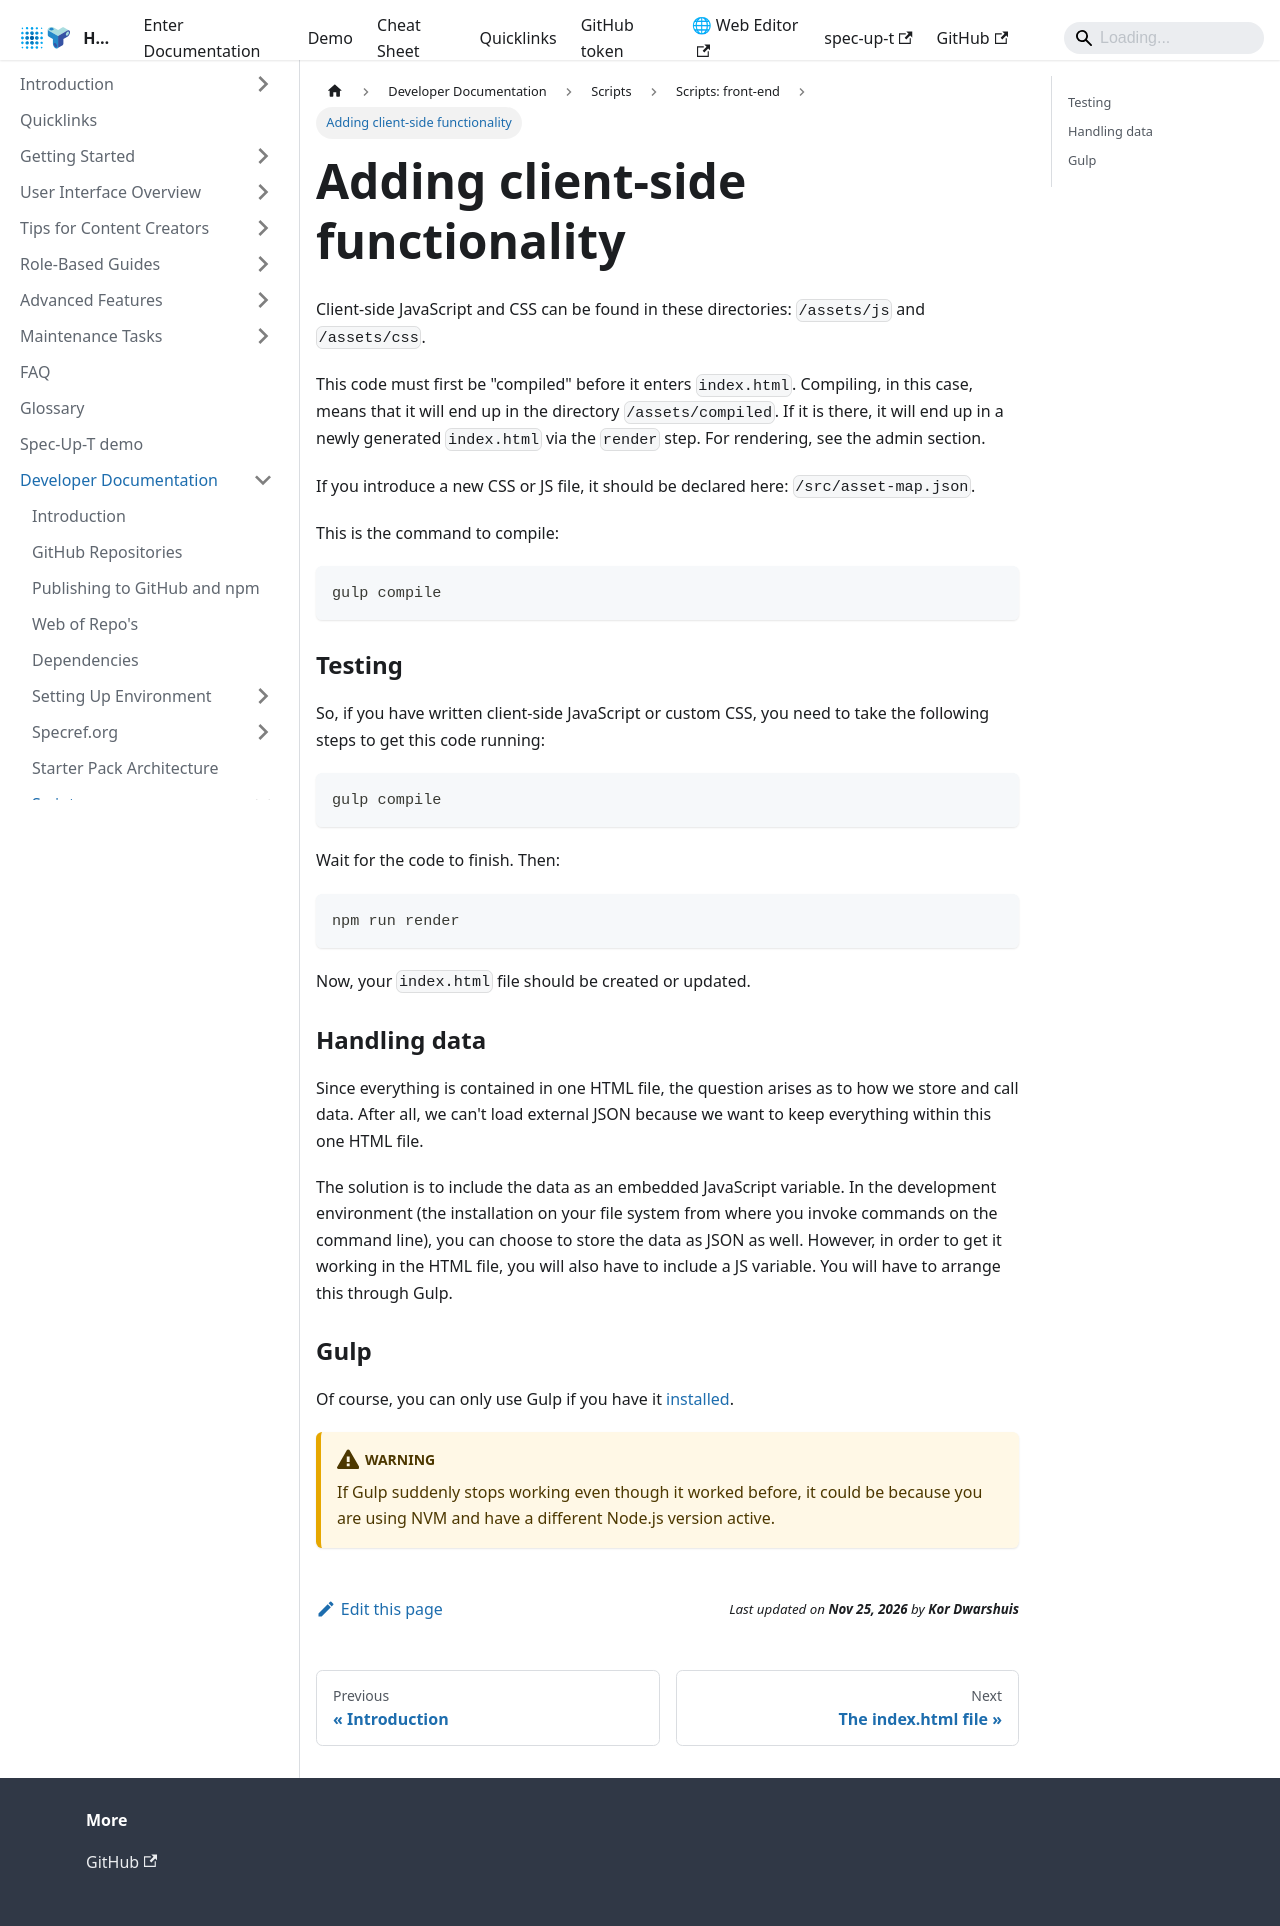

repository: trustoverip/spec-up-t-website · page: docs/developer-documentation/scripts/scripts-front-end/adding-client-side-functionality/index.html · generator: docusaurus

---
sidebar_position: 1
---

# Adding client-side functionality

Client-side JavaScript and CSS can be found in these directories: `/assets/js` and `/assets/css`.

This code must first be "compiled" before it enters `index.html`. Compiling, in this case, means that it will end up in the directory `/assets/compiled`. If it is there, it will end up in a newly generated `index.html` via the `render` step. For rendering, see the admin section.

If you introduce a new CSS or JS file, it should be declared here: `/src/asset-map.json`.

This is the command to compile:

```bash
gulp compile
```

### Testing

So, if you have written client-side JavaScript or custom CSS, you need to take the following steps to get this code running:

```bash
gulp compile
```

Wait for the code to finish. Then:

```bash
npm run render
```

Now, your `index.html` file should be created or updated.

### Handling data

Since everything is contained in one HTML file, the question arises as to how we store and call data. After all, we can't load external JSON because we want to keep everything within this one HTML file.

The solution is to include the data as an embedded JavaScript variable. In the development environment (the installation on your file system from where you invoke commands on the command line), you can choose to store the data as JSON as well. However, in order to get it working in the HTML file, you will also have to include a JS variable. You will have to arrange this through Gulp.

### Gulp

Of course, you can only use Gulp if you have it [installed](https://gulpjs.com/docs/en/getting-started/quick-start).

:::warning
If Gulp suddenly stops working even though it worked before, it could be because you are using NVM and have a different Node.js version active.
:::
